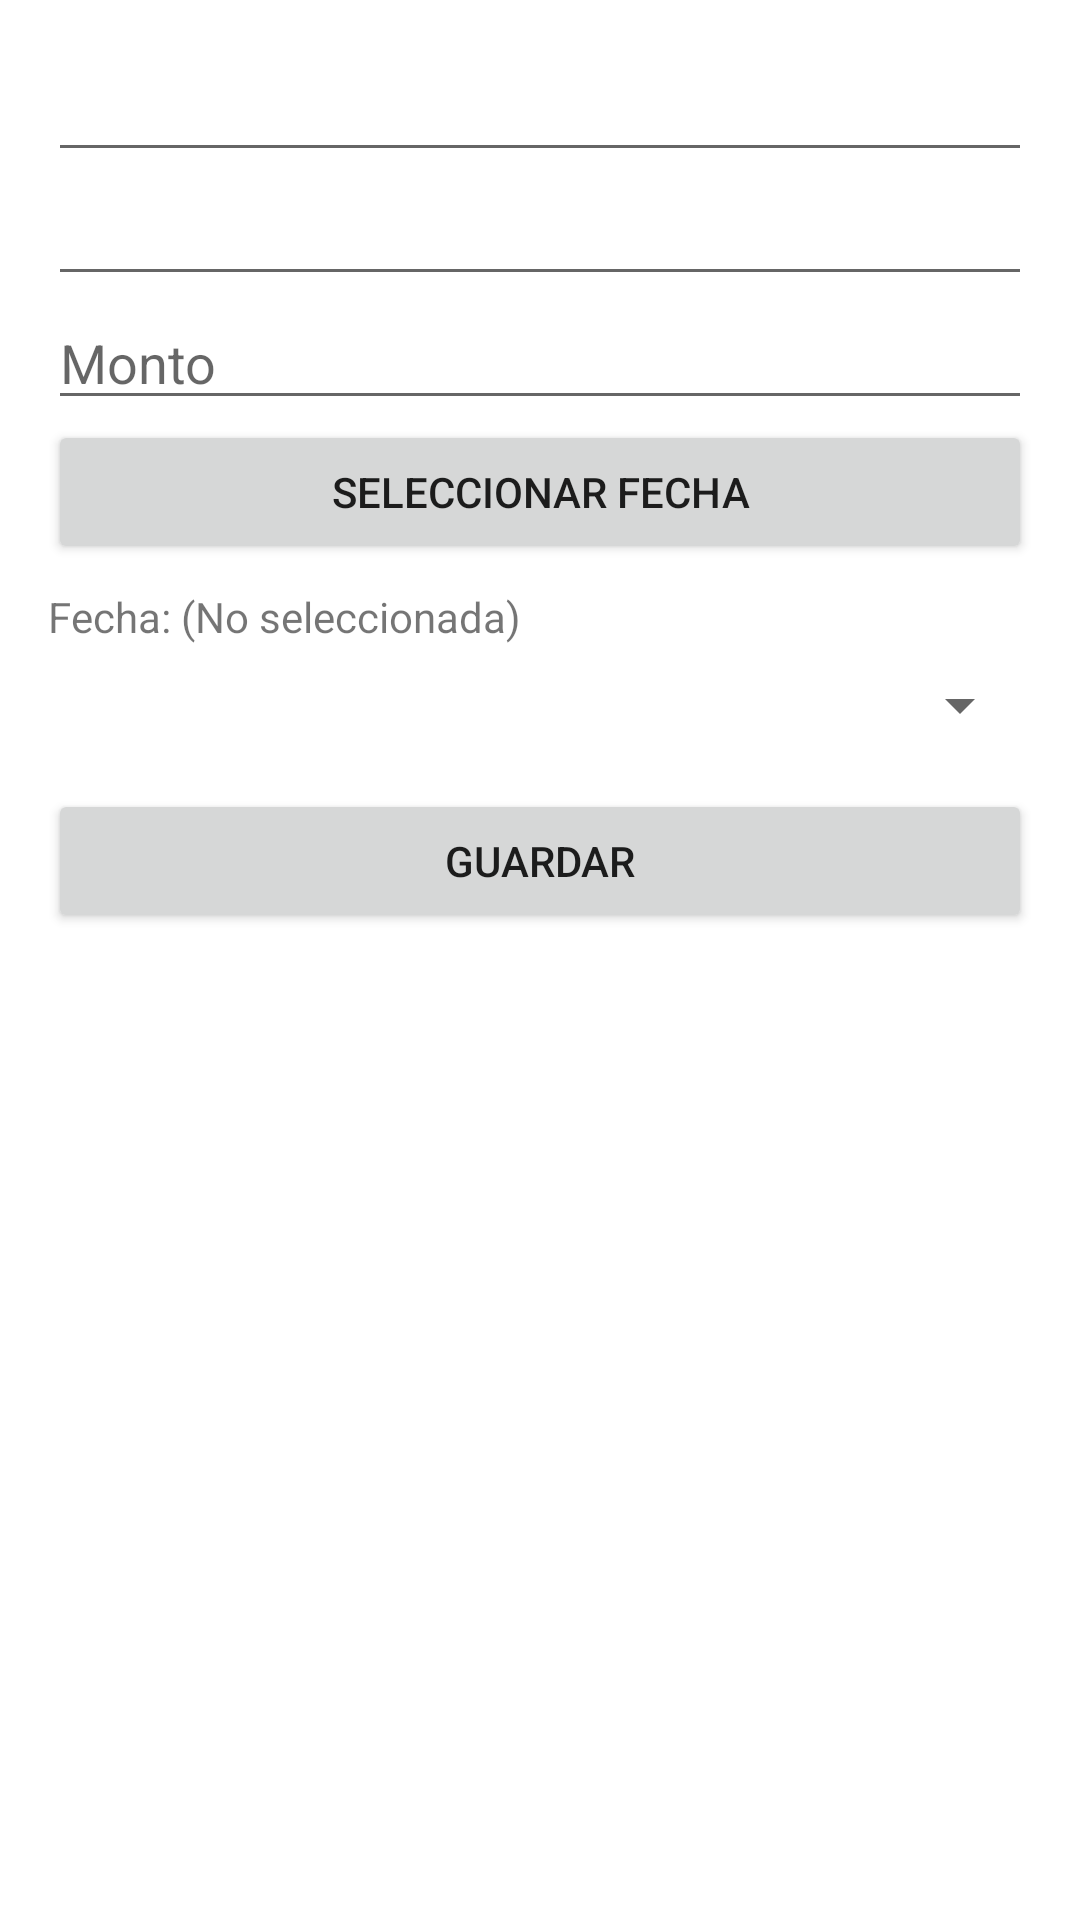

Android layout source for this screen:
<!-- AndroidManifest.xml: application theme Theme.Appgastospersonales -->
<!-- res/layout/activity_agregar_transaccion.xml -->
<?xml version="1.0" encoding="utf-8"?>
<LinearLayout xmlns:android="http://schemas.android.com/apk/res/android"
    android:layout_width="match_parent"
    android:layout_height="match_parent"
    android:orientation="vertical"
    android:padding="16dp">

    <EditText
        android:id="@+id/editTextTitulo"
        android:layout_width="match_parent"
        android:layout_height="wrap_content"
        android:inputType="text" />

    <EditText
        android:id="@+id/editTextDescripcion"
        android:layout_width="match_parent"
        android:layout_height="wrap_content"
        android:inputType="textMultiLine" />

    <EditText
        android:id="@+id/editTextMonto"
        android:layout_width="match_parent"
        android:layout_height="wrap_content"
        android:hint="Monto"
        android:inputType="numberDecimal" />

    <Button
        android:id="@+id/buttonFecha"
        android:layout_width="match_parent"
        android:layout_height="wrap_content"
        android:text="Seleccionar Fecha" />

    <TextView
        android:id="@+id/textViewFechaSeleccionada"
        android:layout_width="match_parent"
        android:layout_height="wrap_content"
        android:layout_marginTop="8dp"
        android:text="Fecha: (No seleccionada)" />

    
    <Spinner
        android:id="@+id/spinnerCategoria"
        android:layout_width="match_parent"
        android:layout_height="wrap_content"
        android:layout_marginTop="8dp" />

    <Button
        android:id="@+id/buttonGuardar"
        android:layout_width="match_parent"
        android:layout_height="wrap_content"
        android:layout_marginTop="16dp"
        android:text="Guardar" />

</LinearLayout>
<!-- resources referenced by this layout -->
<resources>
  <style name="Theme.Appgastospersonales" parent="Theme.MaterialComponents.DayNight.DarkActionBar">
          
          <item name="colorPrimary">@color/purple_500</item>
          <item name="colorPrimaryVariant">@color/purple_700</item>
          <item name="colorOnPrimary">@color/white</item>
          
          <item name="colorSecondary">@color/teal_200</item>
          <item name="colorSecondaryVariant">@color/teal_700</item>
          <item name="colorOnSecondary">@color/black</item>
          
          <item name="android:statusBarColor">?attr/colorPrimaryVariant</item>
          
      </style>
  <!-- not gathered from this repository: default colours our renderer supplied (Android Studio template values) -->
  <color name="purple_500">#FF6200EE</color>
  <color name="purple_700">#FF3700B3</color>
  <color name="teal_200">#FF03DAC5</color>
  <color name="teal_700">#FF018786</color>
  <color name="black">#FF000000</color>
  <color name="white">#FFFFFFFF</color>
</resources>
